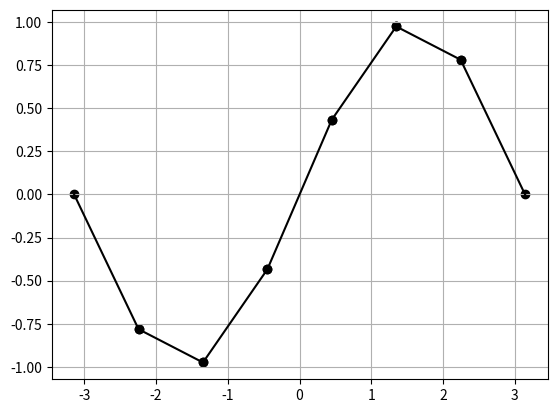

Here is the Python script that generated this plot:
import matplotlib.pyplot as plt
import numpy as np
import math

x = np.linspace(-math.pi,math.pi,8) 
y = [math.sin(k) for k in x ]

for i in range(len(x)-1):
    plt.plot([x[i],x[i+1]],[y[i],y[i+1]], color='black')
    plt.scatter([x[i],x[i+1]],[y[i],y[i+1]], color='black')
plt.grid(True)
plt.show()
